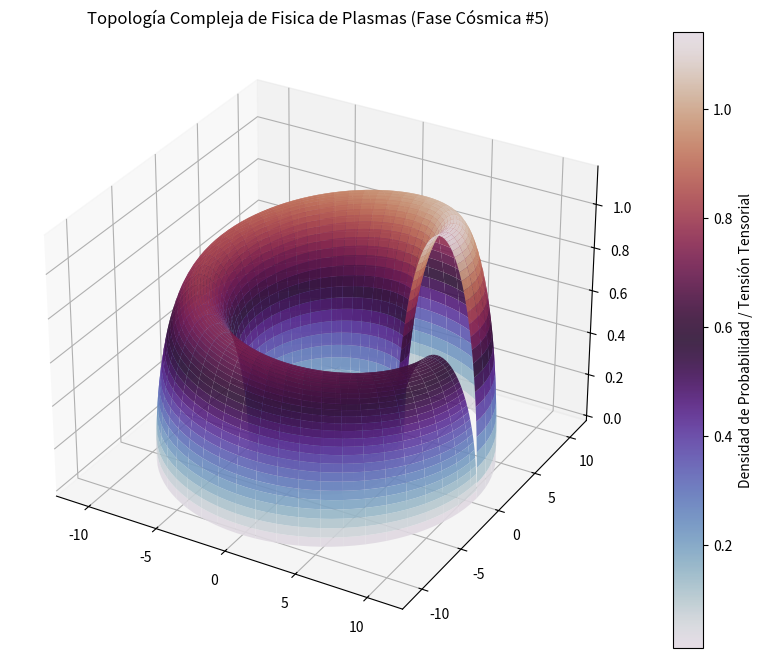

Recreate this plot in Python.
%matplotlib inline
# Simulación Cósmica: Fisica de Plasmas - Variante 5
import numpy as np
import matplotlib.pyplot as plt
from mpl_toolkits.mplot3d import Axes3D

# Parámetros Físicos Cuánticos/Relativistas
alpha = 7.89
beta = 2.953
gamma = 1.15

u = np.linspace(0, 2 * np.pi, 100)
v = np.linspace(0, np.pi, 100)
U, V = np.meshgrid(u, v)

# Topología Espacio-Temporal Avanzada (Fase Cósmica)
X = (alpha + beta * np.cos(V)) * np.cos(U)
Y = (alpha + beta * np.cos(V)) * np.sin(U)
Z = gamma * np.sin(V) * np.exp(-U/10)

fig = plt.figure(figsize=(12, 8))
ax = fig.add_subplot(111, projection='3d')
surf = ax.plot_surface(X, Y, Z, cmap='twilight', edgecolor='none', alpha=0.9)

fig.colorbar(surf, ax=ax, label='Densidad de Probabilidad / Tensión Tensorial')
plt.title(r'Topología Compleja de Fisica de Plasmas (Fase Cósmica #5)')
plt.show()
